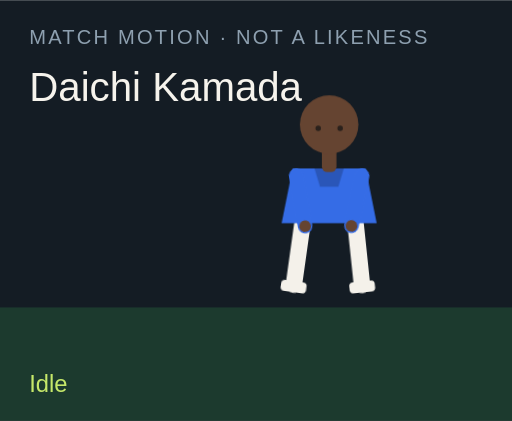
t = 0.00 s
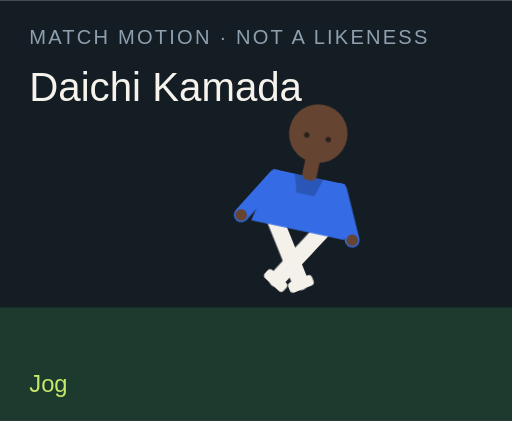
t = 1.50 s
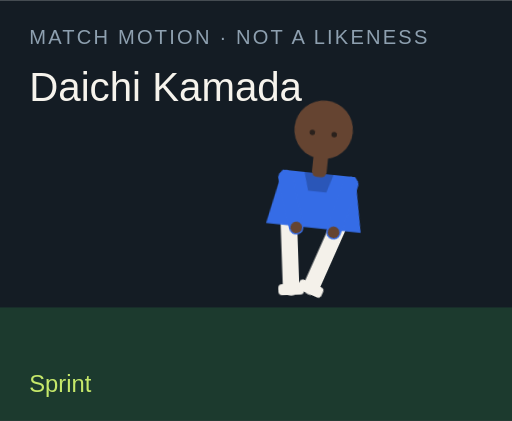
t = 3.00 s
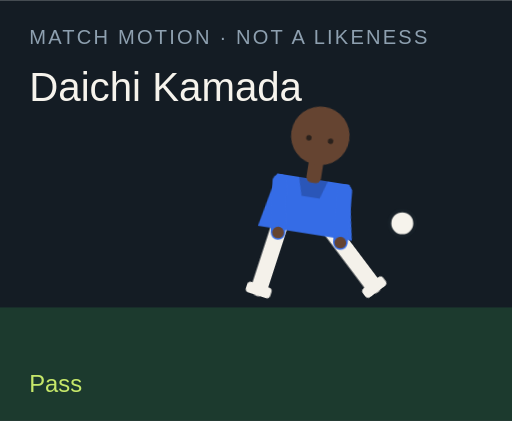
t = 4.50 s
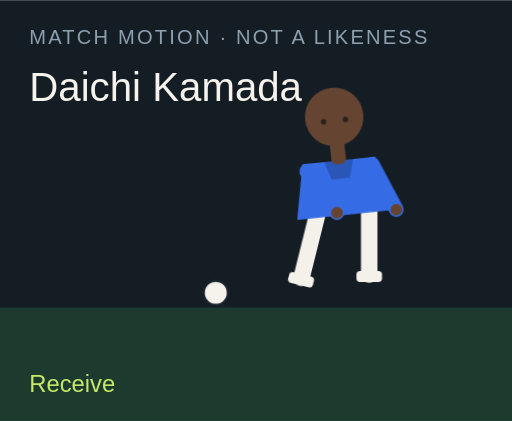
t = 6.00 s
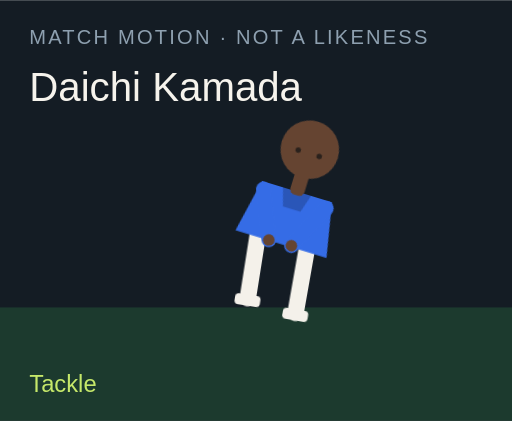
t = 7.50 s

The animated SVG that drew these frames (rendered in a browser with its animation timeline set to each time). Animation: 18 CSS @keyframes rules; one cycle of 9.00 s, repeats indefinitely.

<?xml version="1.0" encoding="UTF-8"?>
<svg xmlns="http://www.w3.org/2000/svg" viewBox="0 0 280 230" role="img">
  <style>@media (prefers-reduced-motion: reduce){animate,animateTransform{display:none}}</style>
  <rect width="280" height="230" fill="#141c24"/>
  <rect y="168" width="280" height="62" fill="#1c3a2e"/>
  <text x="16" y="24" fill="#8ea0b0" font-family="Arial,sans-serif" font-size="11" letter-spacing="1.2">MATCH MOTION · NOT A LIKENESS</text>
  <text x="16" y="55" fill="#f6f3ec" font-family="Impact,sans-serif" font-size="22">Daichi Kamada</text>
  <circle r="7" fill="#f6f3ec" stroke="#172028" stroke-width="2" id="motion-9384" cx="150" cy="160" opacity="0">
    
    
    
  </circle>
  <g transform="translate(132 40)">
    <g id="motion-9406" transform="rotate(0 48 90)">
      
      <g id="motion-9408" transform="translate(0 0)">
        
        <g transform="translate(34 78)"><g id="motion-9410" transform="rotate(8)"><path d="M0 0 V38" stroke="#f4f1ea" stroke-width="9" stroke-linecap="round"/><rect x="-7" y="36" width="14" height="6" rx="2" fill="#f4f1ea"/></g></g>
        <g transform="translate(62 78)"><g id="motion-9412" transform="rotate(-6)"><path d="M0 0 V38" stroke="#f4f1ea" stroke-width="9" stroke-linecap="round"/><rect x="-7" y="36" width="14" height="6" rx="2" fill="#f4f1ea"/></g></g>
        <path d="M28 52 h40 l6 30 H22 Z" fill="#356ce6"/>
        <path d="M40 52 h16 l-3 10 H43 Z" fill="#000" opacity=".2"/>
        <g transform="translate(30 56)"><g id="motion-9414" transform="rotate(-10)"><path d="M0 0 V28" stroke="#356ce6" stroke-width="8" stroke-linecap="round"/><circle cx="0" cy="28" r="3.2" fill="#654431"/></g></g>
        <g transform="translate(66 56)"><g id="motion-9416" transform="rotate(12)"><path d="M0 0 V28" stroke="#356ce6" stroke-width="8" stroke-linecap="round"/><circle cx="0" cy="28" r="3.2" fill="#654431"/></g></g>
        <rect x="44" y="40" width="8" height="14" rx="3" fill="#654431"/>
        <circle cx="48" cy="28" r="16" fill="#654431"/>
        
        <circle cx="42" cy="30" r="1.5" fill="#2a211c"/><circle cx="54" cy="30" r="1.5" fill="#2a211c"/>
      </g>
    </g>
  </g>
  <text x="16" y="214" fill="#c6e86a" font-family="Arial,sans-serif" font-size="13" opacity="1" id="motion-9388">Idle</text><text x="16" y="214" fill="#c6e86a" font-family="Arial,sans-serif" font-size="13" opacity="0" id="motion-9390">Jog</text><text x="16" y="214" fill="#c6e86a" font-family="Arial,sans-serif" font-size="13" opacity="0" id="motion-9392">Sprint</text><text x="16" y="214" fill="#c6e86a" font-family="Arial,sans-serif" font-size="13" opacity="0" id="motion-9394">Dribble</text><text x="16" y="214" fill="#c6e86a" font-family="Arial,sans-serif" font-size="13" opacity="0" id="motion-9396">Pass</text><text x="16" y="214" fill="#c6e86a" font-family="Arial,sans-serif" font-size="13" opacity="0" id="motion-9398">Shoot</text><text x="16" y="214" fill="#c6e86a" font-family="Arial,sans-serif" font-size="13" opacity="0" id="motion-9400">Receive</text><text x="16" y="214" fill="#c6e86a" font-family="Arial,sans-serif" font-size="13" opacity="0" id="motion-9402">Tackle</text><text x="16" y="214" fill="#c6e86a" font-family="Arial,sans-serif" font-size="13" opacity="0" id="motion-9404">Arms wide</text>
<style>@keyframes track-9385{0%{cx:150px}11.1%{cx:156px}22.2%{cx:164px}33.300000000000004%{cx:142px}44.4%{cx:190px}55.60000000000001%{cx:250px}66.7%{cx:118px}77.8%{cx:150px}88.9%{cx:150px}100%{cx:150px}}@keyframes track-9386{0%{cy:160px}11.1%{cy:158px}22.2%{cy:154px}33.300000000000004%{cy:156px}44.4%{cy:148px}55.60000000000001%{cy:96px}66.7%{cy:160px}77.8%{cy:160px}88.9%{cy:160px}100%{cy:160px}}@keyframes track-9387{0%{opacity:0}11.1%{opacity:0}22.2%{opacity:0}33.300000000000004%{opacity:1}44.4%{opacity:1}55.60000000000001%{opacity:1}66.7%{opacity:1}77.8%{opacity:0}88.9%{opacity:0}100%{opacity:0}}@keyframes track-9389{0%{opacity:1}11.1%{opacity:0}22.2%{opacity:0}33.300000000000004%{opacity:0}44.4%{opacity:0}55.60000000000001%{opacity:0}66.7%{opacity:0}77.8%{opacity:0}88.9%{opacity:0}100%{opacity:1}}@keyframes track-9391{0%{opacity:0}11.1%{opacity:1}22.2%{opacity:0}33.300000000000004%{opacity:0}44.4%{opacity:0}55.60000000000001%{opacity:0}66.7%{opacity:0}77.8%{opacity:0}88.9%{opacity:0}100%{opacity:0}}@keyframes track-9393{0%{opacity:0}11.1%{opacity:0}22.2%{opacity:1}33.300000000000004%{opacity:0}44.4%{opacity:0}55.60000000000001%{opacity:0}66.7%{opacity:0}77.8%{opacity:0}88.9%{opacity:0}100%{opacity:0}}@keyframes track-9395{0%{opacity:0}11.1%{opacity:0}22.2%{opacity:0}33.300000000000004%{opacity:1}44.4%{opacity:0}55.60000000000001%{opacity:0}66.7%{opacity:0}77.8%{opacity:0}88.9%{opacity:0}100%{opacity:0}}@keyframes track-9397{0%{opacity:0}11.1%{opacity:0}22.2%{opacity:0}33.300000000000004%{opacity:0}44.4%{opacity:1}55.60000000000001%{opacity:0}66.7%{opacity:0}77.8%{opacity:0}88.9%{opacity:0}100%{opacity:0}}@keyframes track-9399{0%{opacity:0}11.1%{opacity:0}22.2%{opacity:0}33.300000000000004%{opacity:0}44.4%{opacity:0}55.60000000000001%{opacity:1}66.7%{opacity:0}77.8%{opacity:0}88.9%{opacity:0}100%{opacity:0}}@keyframes track-9401{0%{opacity:0}11.1%{opacity:0}22.2%{opacity:0}33.300000000000004%{opacity:0}44.4%{opacity:0}55.60000000000001%{opacity:0}66.7%{opacity:1}77.8%{opacity:0}88.9%{opacity:0}100%{opacity:0}}@keyframes track-9403{0%{opacity:0}11.1%{opacity:0}22.2%{opacity:0}33.300000000000004%{opacity:0}44.4%{opacity:0}55.60000000000001%{opacity:0}66.7%{opacity:0}77.8%{opacity:1}88.9%{opacity:0}100%{opacity:0}}@keyframes track-9405{0%{opacity:0}11.1%{opacity:0}22.2%{opacity:0}33.300000000000004%{opacity:0}44.4%{opacity:0}55.60000000000001%{opacity:0}66.7%{opacity:0}77.8%{opacity:0}88.9%{opacity:1}100%{opacity:0}}@keyframes track-9407{0%{transform:rotate(0deg)}11.1%{transform:rotate(8deg)}22.2%{transform:rotate(16deg)}33.300000000000004%{transform:rotate(6deg)}44.4%{transform:rotate(4deg)}55.60000000000001%{transform:rotate(14deg)}66.7%{transform:rotate(-6deg)}77.8%{transform:rotate(34deg)}88.9%{transform:rotate(0deg)}100%{transform:rotate(0deg)}}@keyframes track-9409{0%{transform:translate(0px,0px)}11.1%{transform:translate(0px,-3px)}22.2%{transform:translate(0px,-6px)}33.300000000000004%{transform:translate(0px,-2px)}44.4%{transform:translate(0px,2px)}55.60000000000001%{transform:translate(0px,-4px)}66.7%{transform:translate(0px,1px)}77.8%{transform:translate(0px,10px)}88.9%{transform:translate(0px,-8px)}100%{transform:translate(0px,0px)}}@keyframes track-9411{0%{transform:rotate(8deg)}11.1%{transform:rotate(-26deg)}22.2%{transform:rotate(-42deg)}33.300000000000004%{transform:rotate(-8deg)}44.4%{transform:rotate(6deg)}55.60000000000001%{transform:rotate(12deg)}66.7%{transform:rotate(20deg)}77.8%{transform:rotate(-8deg)}88.9%{transform:rotate(-8deg)}100%{transform:rotate(8deg)}}@keyframes track-9413{0%{transform:rotate(-6deg)}11.1%{transform:rotate(24deg)}22.2%{transform:rotate(38deg)}33.300000000000004%{transform:rotate(18deg)}44.4%{transform:rotate(-38deg)}55.60000000000001%{transform:rotate(-54deg)}66.7%{transform:rotate(6deg)}77.8%{transform:rotate(-22deg)}88.9%{transform:rotate(8deg)}100%{transform:rotate(-6deg)}}@keyframes track-9415{0%{transform:rotate(-10deg)}11.1%{transform:rotate(24deg)}22.2%{transform:rotate(36deg)}33.300000000000004%{transform:rotate(-18deg)}44.4%{transform:rotate(10deg)}55.60000000000001%{transform:rotate(-24deg)}66.7%{transform:rotate(-30deg)}77.8%{transform:rotate(12deg)}88.9%{transform:rotate(-58deg)}100%{transform:rotate(-10deg)}}@keyframes track-9417{0%{transform:rotate(12deg)}11.1%{transform:rotate(-20deg)}22.2%{transform:rotate(-32deg)}33.300000000000004%{transform:rotate(14deg)}44.4%{transform:rotate(-26deg)}55.60000000000001%{transform:rotate(18deg)}66.7%{transform:rotate(-22deg)}77.8%{transform:rotate(-6deg)}88.9%{transform:rotate(58deg)}100%{transform:rotate(12deg)}}@media(prefers-reduced-motion:no-preference){#motion-9384{animation:track-9385 9s linear infinite both,track-9386 9s linear infinite both,track-9387 9s steps(1,end) infinite both}#motion-9388{animation:track-9389 9s steps(1,end) infinite both}#motion-9390{animation:track-9391 9s steps(1,end) infinite both}#motion-9392{animation:track-9393 9s steps(1,end) infinite both}#motion-9394{animation:track-9395 9s steps(1,end) infinite both}#motion-9396{animation:track-9397 9s steps(1,end) infinite both}#motion-9398{animation:track-9399 9s steps(1,end) infinite both}#motion-9400{animation:track-9401 9s steps(1,end) infinite both}#motion-9402{animation:track-9403 9s steps(1,end) infinite both}#motion-9404{animation:track-9405 9s steps(1,end) infinite both}#motion-9406{animation:track-9407 9s linear infinite both}#motion-9408{animation:track-9409 9s linear infinite both}#motion-9410{animation:track-9411 9s linear infinite both}#motion-9412{animation:track-9413 9s linear infinite both}#motion-9414{animation:track-9415 9s linear infinite both}#motion-9416{animation:track-9417 9s linear infinite both}}</style></svg>
